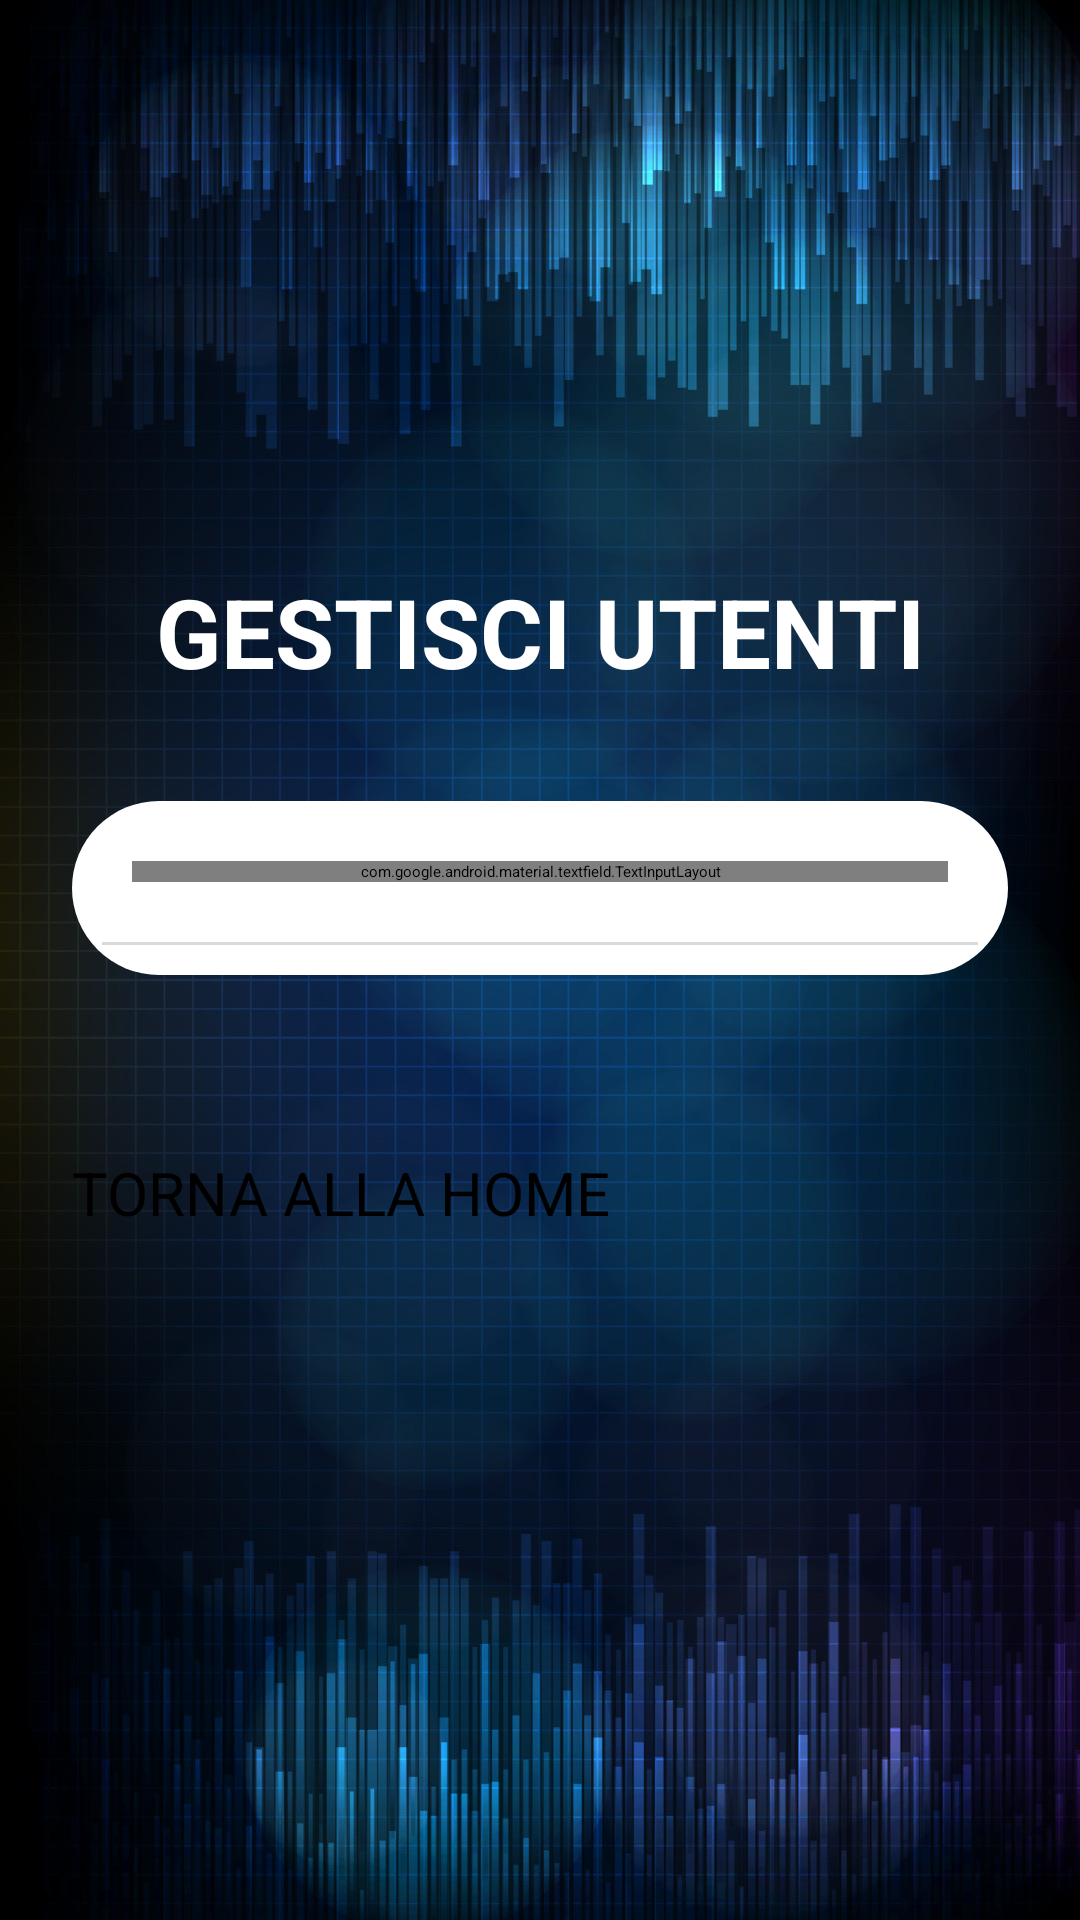

Layout XML and referenced resources for this Android screen:
<!-- AndroidManifest.xml: application theme Theme.EsercitazioneBonusDL -->
<!-- res/layout/activity_manage_users.xml -->
<?xml version="1.0" encoding="utf-8"?>
<androidx.constraintlayout.widget.ConstraintLayout xmlns:android="http://schemas.android.com/apk/res/android"
    xmlns:app="http://schemas.android.com/apk/res-auto"
    xmlns:tools="http://schemas.android.com/tools"
    android:layout_width="match_parent"
    android:layout_height="match_parent">

    <ScrollView
        android:layout_width="match_parent"
        android:layout_height="match_parent"
        android:background="@drawable/adminbackground">

        <LinearLayout
            android:layout_width="match_parent"
            android:layout_height="wrap_content"
            android:orientation="vertical">

            <androidx.constraintlayout.widget.ConstraintLayout
                android:layout_width="match_parent"
                android:layout_height="wrap_content">

                <androidx.constraintlayout.widget.ConstraintLayout
                    android:layout_width="match_parent"
                    android:layout_height="wrap_content"
                    app:layout_constraintEnd_toEndOf="parent"
                    app:layout_constraintHorizontal_bias="0.0"
                    app:layout_constraintStart_toStartOf="parent"
                    app:layout_constraintTop_toTopOf="parent">

                    <androidx.constraintlayout.widget.ConstraintLayout
                        android:layout_width="match_parent"
                        android:layout_height="360dp"
                        app:layout_constraintEnd_toEndOf="parent"
                        app:layout_constraintStart_toStartOf="parent"
                        app:layout_constraintTop_toTopOf="parent">

                    </androidx.constraintlayout.widget.ConstraintLayout>

                    <ImageView
                        android:id="@+id/userProfileImage"
                        android:layout_width="125dp"
                        android:layout_height="125dp"
                        android:layout_marginTop="40dp"
                        app:layout_constraintEnd_toEndOf="parent"
                        app:layout_constraintStart_toStartOf="parent"
                        app:layout_constraintTop_toTopOf="parent"
                        app:srcCompat="@drawable/users" />

                    <TextView
                        android:id="@+id/homeUsername"
                        android:layout_width="wrap_content"
                        android:layout_height="wrap_content"
                        android:layout_marginTop="24dp"
                        android:text="GESTISCI UTENTI"
                        android:textColor="#FFFFFF"
                        android:textSize="32dp"
                        android:textStyle="bold"
                        app:layout_constraintEnd_toEndOf="@+id/userProfileImage"
                        app:layout_constraintStart_toStartOf="@+id/userProfileImage"
                        app:layout_constraintTop_toBottomOf="@+id/userProfileImage" />

                    <LinearLayout
                        android:id="@+id/container"
                        android:layout_width="match_parent"
                        android:layout_height="wrap_content"
                        android:layout_marginStart="24dp"
                        android:layout_marginTop="24dp"
                        android:layout_marginEnd="24dp"
                        android:layout_marginBottom="24dp"
                        android:background="@drawable/white_background__info_admin"
                        android:elevation="3dp"
                        android:orientation="vertical"
                        android:paddingBottom="10dp"
                        app:layout_constraintBottom_toBottomOf="parent"
                        app:layout_constraintEnd_toEndOf="parent"
                        app:layout_constraintStart_toStartOf="parent"
                        app:layout_constraintTop_toBottomOf="@+id/homeUsername">

                        <LinearLayout
                            android:layout_width="match_parent"
                            android:layout_height="match_parent"
                            android:layout_margin="20dp"
                            android:orientation="horizontal">

                            <com.google.android.material.textfield.TextInputLayout
                                android:id="@+id/searchBarLayout"
                                android:layout_width="match_parent"
                                android:layout_height="wrap_content"
                                app:startIconDrawable="@android:drawable/ic_menu_search"
                                app:helperText="Scrivi qui il nome dell'utente per filtrare la lista. Clicca lo switch di fianco all'utente per abilitare o disabilitare i permessi admin."
                                >

                                <com.google.android.material.textfield.TextInputEditText
                                    android:id="@+id/searchBar"
                                    android:layout_width="match_parent"
                                    android:layout_height="wrap_content"
                                    android:hint="Cerca utenti"
                                    android:inputType="text">

                                </com.google.android.material.textfield.TextInputEditText>

                            </com.google.android.material.textfield.TextInputLayout>

                        </LinearLayout>

                        <View
                            android:id="@+id/view2"
                            android:layout_width="match_parent"
                            android:layout_height="1dp"
                            android:layout_marginStart="10dp"
                            android:layout_marginEnd="10dp"
                            android:background="#D9D9D9" />

                        <androidx.recyclerview.widget.RecyclerView
                            android:id="@+id/recyclerView"
                            android:layout_width="match_parent"
                            android:layout_height="wrap_content"/>


                    </LinearLayout>
                </androidx.constraintlayout.widget.ConstraintLayout>
            </androidx.constraintlayout.widget.ConstraintLayout>

            <Button
                android:id="@+id/goBackHomeButton"
                android:layout_width="match_parent"
                android:layout_height="wrap_content"
                android:layout_margin="24dp"
                android:background="@drawable/background_button_admin"
                android:text="TORNA ALLA HOME"
                android:textColor="#000000"
                android:textSize="20sp"/>

        </LinearLayout>
    </ScrollView>

</androidx.constraintlayout.widget.ConstraintLayout>
<!-- resources referenced by this layout -->
<resources>
  <!-- drawable adminbackground: jpg bitmap (drawable-v24, 421719 bytes) -->
  <!-- drawable white_background__info_admin (drawable) -->
  <?xml version="1.0" encoding="utf-8"?>
  <selector xmlns:android="http://schemas.android.com/apk/res/android">
      <item>
          <shape android:shape="rectangle">
              <solid
                  android:color="#FFFFFF" />
              <corners
                  android:radius="30dp"/>
          </shape>
      </item>
  </selector>
  <style name="Theme.EsercitazioneBonusDL" parent="Theme.AppCompat.Light.NoActionBar">
          
          <item name="colorPrimary">@color/purple_500</item>
          <item name="colorPrimaryVariant">#04325B</item>
          <item name="colorOnPrimary">@color/white</item>
          
          <item name="colorSecondary">@color/teal_200</item>
          <item name="colorSecondaryVariant">@color/teal_700</item>
          <item name="colorOnSecondary">@color/black</item>
          
          <item name="android:statusBarColor">#000000</item>
          
          <item name="colorBackgroundFloating">#4CAF50</item>
      </style>
  <color name="purple_500">#FF6200EE</color>
  <color name="white">#FFFFFFFF</color>
  <color name="teal_200">#FF03DAC5</color>
  <color name="teal_700">#FF018786</color>
  <color name="black">#FF000000</color>
</resources>
